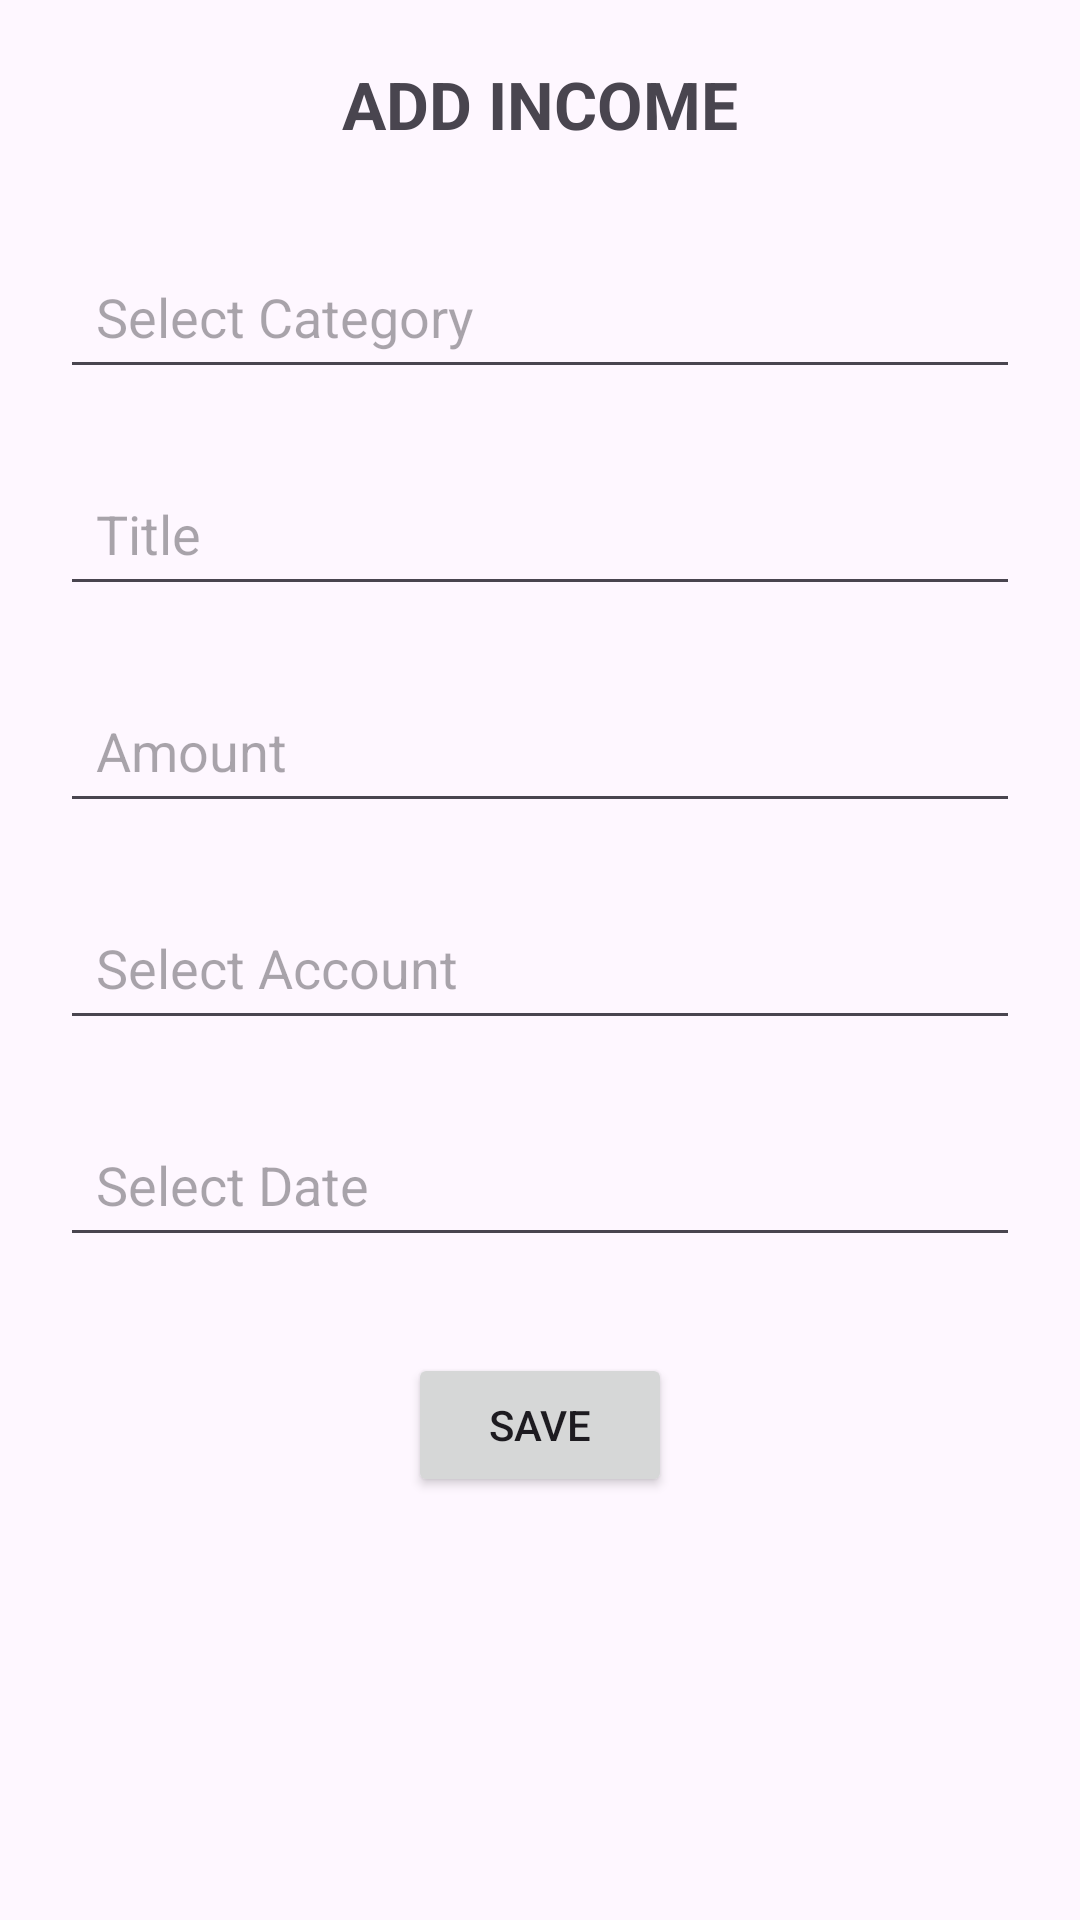

Here is an Android app screen rendered from its layout file. Give the layout XML and the strings, colors and styles it references.
<!-- AndroidManifest.xml: application theme Theme.SmartExpenseTrackerApp -->
<!-- res/layout/fragment_add_income.xml -->
<?xml version="1.0" encoding="utf-8"?>
<androidx.constraintlayout.widget.ConstraintLayout
    xmlns:android="http://schemas.android.com/apk/res/android"
    xmlns:app="http://schemas.android.com/apk/res-auto"
    android:layout_width="match_parent"
    android:layout_height="match_parent"
    android:padding="20dp">

    
    <TextView
        android:id="@+id/titleAddIncome"
        android:layout_width="wrap_content"
        android:layout_height="wrap_content"
        android:text="ADD INCOME"
        android:textSize="22sp"
        android:textStyle="bold"
        app:layout_constraintTop_toTopOf="parent"
        app:layout_constraintStart_toStartOf="parent"
        app:layout_constraintEnd_toEndOf="parent"
        android:gravity="center"/>

    
    <EditText
        android:id="@+id/inputIncomeCategory"
        android:layout_width="0dp"
        android:layout_height="wrap_content"
        android:hint="Select Category"
        android:focusable="false"
        android:clickable="true"
        android:padding="12dp"
        android:layout_marginTop="32dp"
        app:layout_constraintTop_toBottomOf="@id/titleAddIncome"
        app:layout_constraintStart_toStartOf="parent"
        app:layout_constraintEnd_toEndOf="parent"/>

    
    <EditText
        android:id="@+id/inputIncomeTitle"
        android:layout_width="0dp"
        android:layout_height="wrap_content"
        android:hint="Title"
        android:padding="12dp"
        android:layout_marginTop="24dp"
        app:layout_constraintTop_toBottomOf="@id/inputIncomeCategory"
        app:layout_constraintStart_toStartOf="parent"
        app:layout_constraintEnd_toEndOf="parent"/>

    
    <EditText
        android:id="@+id/inputIncomeAmount"
        android:layout_width="0dp"
        android:layout_height="wrap_content"
        android:hint="Amount"
        android:inputType="numberDecimal"
        android:padding="12dp"
        android:layout_marginTop="24dp"
        app:layout_constraintTop_toBottomOf="@id/inputIncomeTitle"
        app:layout_constraintStart_toStartOf="parent"
        app:layout_constraintEnd_toEndOf="parent"/>

    
    <EditText
        android:id="@+id/inputIncomeAccount"
        android:layout_width="0dp"
        android:layout_height="wrap_content"
        android:hint="Select Account"
        android:focusable="false"
        android:clickable="true"
        android:padding="12dp"
        android:layout_marginTop="24dp"
        app:layout_constraintTop_toBottomOf="@id/inputIncomeAmount"
        app:layout_constraintStart_toStartOf="parent"
        app:layout_constraintEnd_toEndOf="parent"/>

    
    <EditText
        android:id="@+id/inputIncomeDate"
        android:layout_width="0dp"
        android:layout_height="wrap_content"
        android:hint="Select Date"
        android:focusable="false"
        android:clickable="true"
        android:padding="12dp"
        android:layout_marginTop="24dp"
        app:layout_constraintTop_toBottomOf="@id/inputIncomeAccount"
        app:layout_constraintStart_toStartOf="parent"
        app:layout_constraintEnd_toEndOf="parent"/>

    
    <Button
        android:id="@+id/btnSaveIncome"
        android:layout_width="wrap_content"
        android:layout_height="wrap_content"
        android:text="Save"
        android:layout_marginTop="32dp"
        app:layout_constraintTop_toBottomOf="@id/inputIncomeDate"
        app:layout_constraintStart_toStartOf="parent"
        app:layout_constraintEnd_toEndOf="parent"/>

</androidx.constraintlayout.widget.ConstraintLayout>
<!-- resources referenced by this layout -->
<resources>
  <style name="Theme.SmartExpenseTrackerApp" parent="Base.Theme.SmartExpenseTrackerApp" />
  <style name="Base.Theme.SmartExpenseTrackerApp" parent="Theme.Material3.DayNight.NoActionBar">
          
          
      </style>
</resources>
